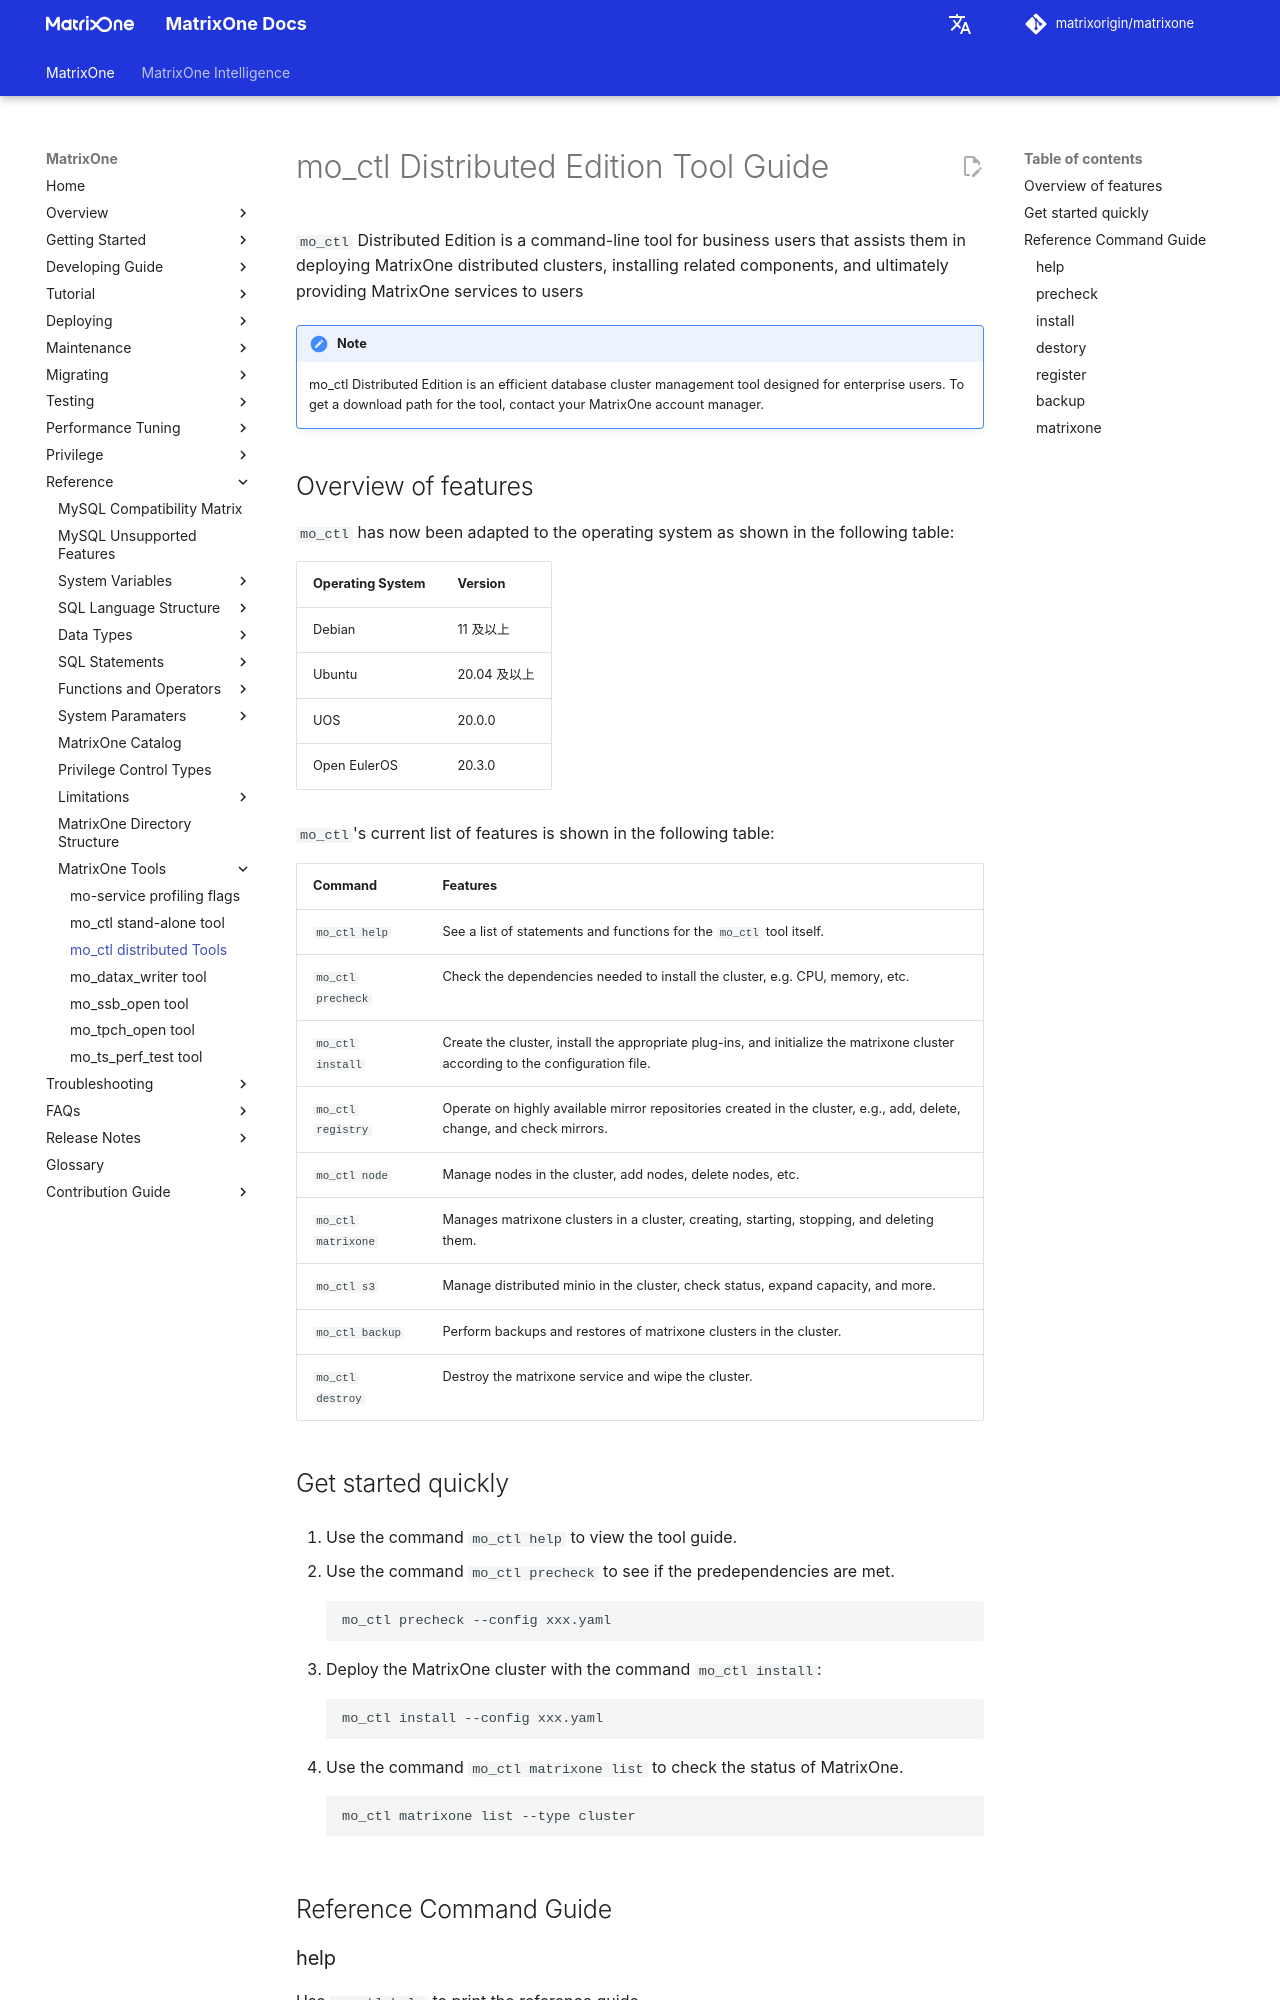

repository: matrixorigin/matrixorigin.io · page: v26.3.0.14/MatrixOne/Reference/mo-tools/mo_ctl/index.html · generator: mkdocs

# mo_ctl Distributed Edition Tool Guide

`mo_ctl` Distributed Edition is a command-line tool for business users that assists them in deploying MatrixOne distributed clusters, installing related components, and ultimately providing MatrixOne services to users

!!! note
    mo_ctl Distributed Edition is an efficient database cluster management tool designed for enterprise users. To get a download path for the tool, contact your MatrixOne account manager.

## Overview of features

`mo_ctl` has now been adapted to the operating system as shown in the following table:

| Operating System | Version |
| ------------- | ----------|
| Debian        | 11 及以上    |
| Ubuntu        | 20.04 及以上 |
| UOS           | 20.0.0     |
| Open  EulerOS | 20.3.0     |

`mo_ctl`'s current list of features is shown in the following table:

| Command | Features |
| ------------------ | -------------------------- |
| `mo_ctl help`   | See a list of statements and functions for the `mo_ctl` tool itself.  |
| `mo_ctl precheck` | Check the dependencies needed to install the cluster, e.g. CPU, memory, etc.   |
| `mo_ctl install` | Create the cluster, install the appropriate plug-ins, and initialize the matrixone cluster according to the configuration file. |
| `mo_ctl registry` | Operate on highly available mirror repositories created in the cluster, e.g., add, delete, change, and check mirrors. |
| `mo_ctl node` | Manage nodes in the cluster, add nodes, delete nodes, etc. |
| `mo_ctl matrixone` | Manages matrixone clusters in a cluster, creating, starting, stopping, and deleting them. |
| `mo_ctl s3` | Manage distributed minio in the cluster, check status, expand capacity, and more. |
| `mo_ctl backup` | Perform backups and restores of matrixone clusters in the cluster. |
| `mo_ctl destroy` | Destroy the matrixone service and wipe the cluster. |

## Get started quickly

1. Use the command `mo_ctl help` to view the tool guide.

2. Use the command `mo_ctl precheck` to see if the predependencies are met.

    ```
    mo_ctl precheck --config xxx.yaml 
    ```

3. Deploy the MatrixOne cluster with the command `mo_ctl install`:

    ```
    mo_ctl install --config xxx.yaml 
    ```

4. Use the command `mo_ctl matrixone list` to check the status of MatrixOne.

    ```
    mo_ctl matrixone list --type cluster 
    ```

## Reference Command Guide
